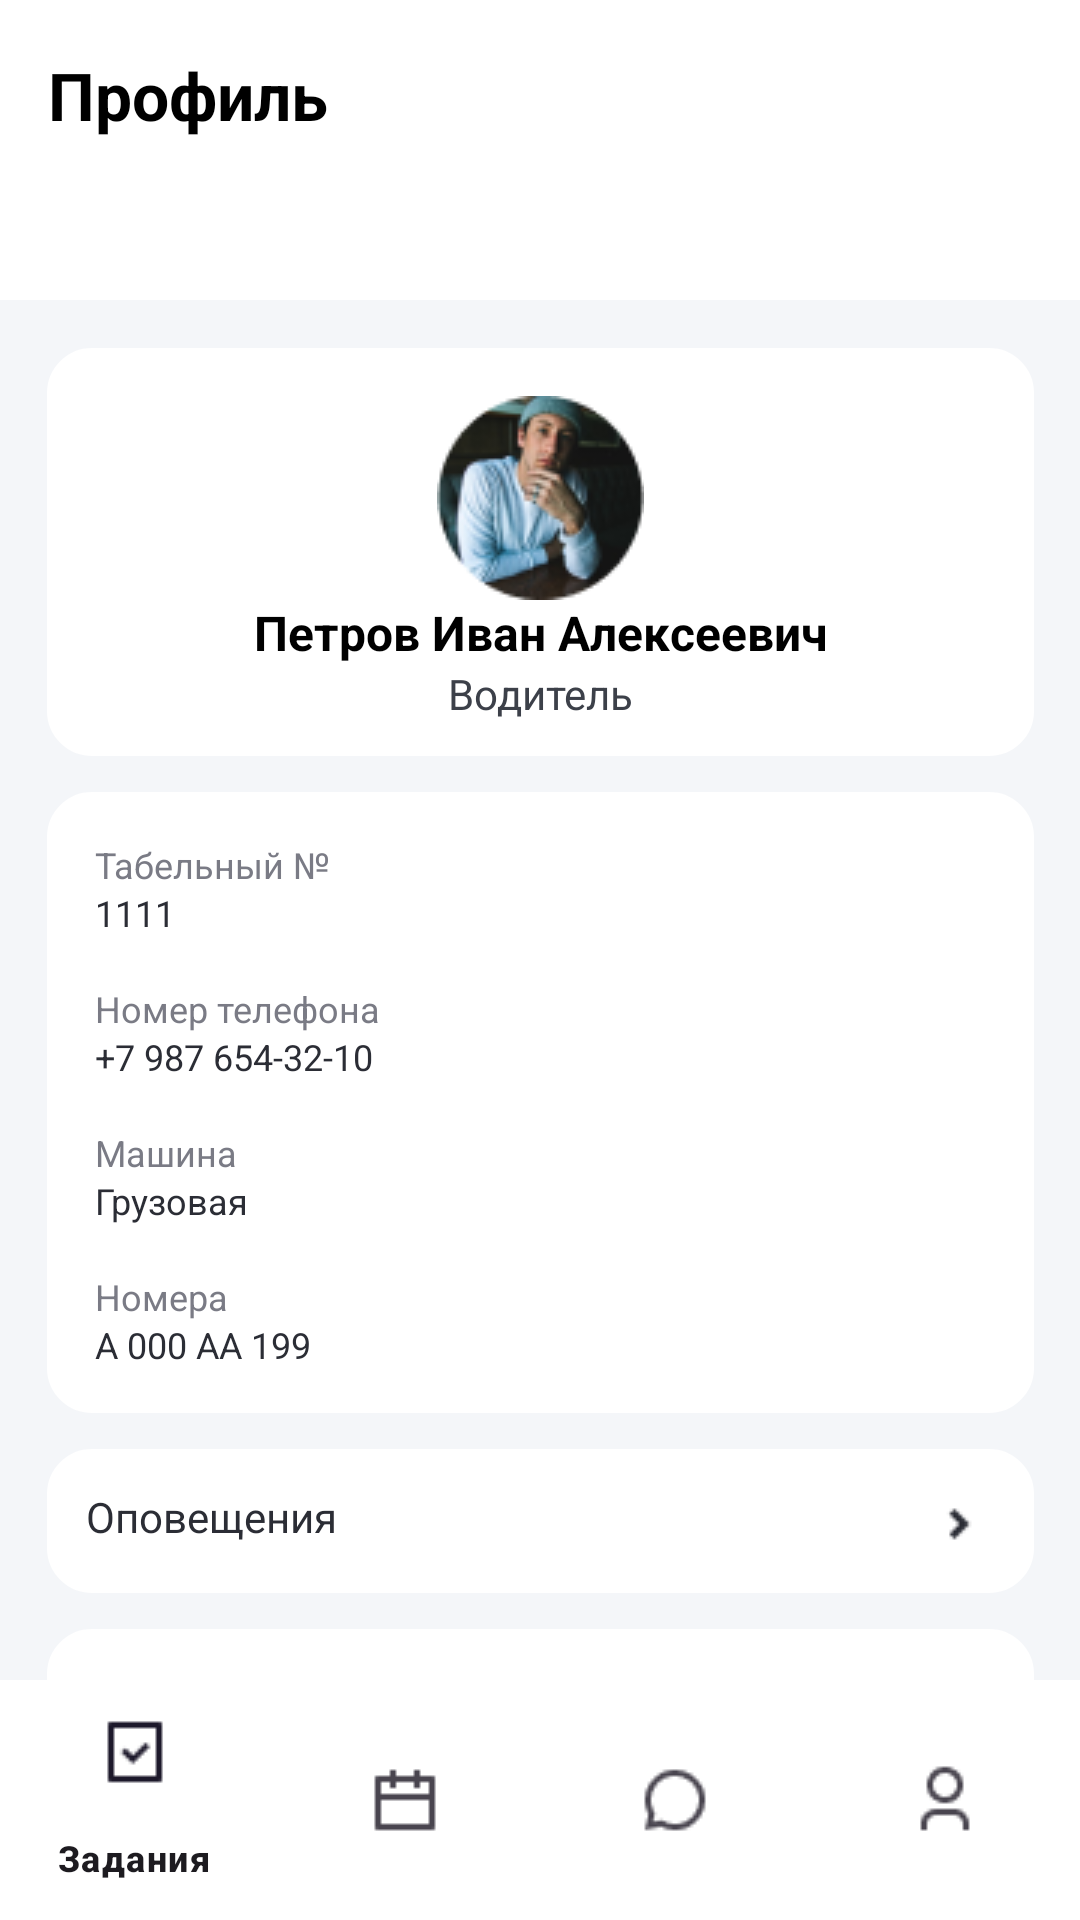

Layout XML and referenced resources for this Android screen:
<!-- AndroidManifest.xml: application theme Theme.Bia_application -->
<!-- res/layout/profile.xml -->
<?xml version="1.0" encoding="utf-8"?>
<androidx.constraintlayout.widget.ConstraintLayout xmlns:android="http://schemas.android.com/apk/res/android"
    android:layout_width="match_parent"
    android:layout_height="match_parent"
    xmlns:app="http://schemas.android.com/apk/res-auto"
    xmlns:tools="http://schemas.android.com/tools"
    android:background="@color/white"
    android:id="@+id/frame_profile"
    >

    <androidx.constraintlayout.widget.Guideline
        android:id="@+id/guide_line1"
        android:layout_width="match_parent"
        android:layout_height="wrap_content"
        android:orientation="horizontal"
        app:layout_constraintGuide_begin="100dp"
        />
    <TextView
        android:layout_width="wrap_content"
        android:layout_height="wrap_content"
        android:text="Профиль"
        app:layout_constraintStart_toStartOf="parent"
        app:layout_constraintTop_toTopOf="parent"
        android:layout_marginStart="16dp"
        android:textSize="22sp"
        android:textStyle="bold"
        android:textColor="@color/black"
        android:layout_marginTop="17dp"/>

    <ImageView
        android:id="@+id/profile_block"
        android:layout_width="match_parent"
        android:layout_height="match_parent"
        android:layout_marginTop="100dp"
        android:src="@drawable/square_gray"
        app:layout_constraintBottom_toBottomOf="parent"
        app:layout_constraintStart_toStartOf="parent"
        app:layout_constraintTop_toTopOf="parent"
        app:layout_constraintVertical_bias="0.0" />

    <com.google.android.material.bottomnavigation.BottomNavigationView
        android:id="@+id/navigator1"
        android:layout_width="match_parent"
        android:layout_height="wrap_content"
        app:layout_constraintBottom_toBottomOf="parent"
        app:layout_constraintStart_toStartOf="parent"
        app:menu="@menu/navigation_bar"
        android:background="@color/white"
        />
    <ImageView
        android:id="@+id/first_block"
        android:layout_width="329dp"
        android:layout_height="136dp"
        android:src="@drawable/component_task"
        app:layout_constraintStart_toStartOf="parent"
        app:layout_constraintEnd_toEndOf="parent"
        app:layout_constraintTop_toBottomOf="@id/guide_line1"
        android:layout_marginTop="16dp"
        />
    <ImageView
        android:id="@+id/image_profile"
        android:layout_width="wrap_content"
        android:layout_height="wrap_content"
        android:src="@drawable/icon_profile"
        app:layout_constraintStart_toStartOf="@id/first_block"
        app:layout_constraintEnd_toEndOf="@id/first_block"
        app:layout_constraintTop_toTopOf="@id/first_block"
        android:layout_marginTop="16dp"
        />
    <TextView
        android:id="@+id/name_profile"
        android:layout_width="wrap_content"
        android:layout_height="wrap_content"
        android:text="Петров Иван Алексеевич"
        android:textStyle="bold"
        android:textSize="16sp"
        app:layout_constraintStart_toStartOf="@+id/first_block"
        app:layout_constraintEnd_toEndOf="@id/first_block"
        app:layout_constraintTop_toBottomOf="@id/image_profile"
        android:textColor="@color/black"
        />
    <TextView
        android:layout_width="wrap_content"
        android:layout_height="wrap_content"
        android:text="Водитель"
        android:textStyle="normal"
        android:textSize="14sp"
        android:textColor="#3C4049"
        app:layout_constraintStart_toStartOf="@+id/first_block"
        app:layout_constraintEnd_toEndOf="@id/first_block"
        app:layout_constraintTop_toBottomOf="@id/name_profile"
        />
    <ImageView
        android:id="@+id/second_block"
        android:layout_width="329dp"
        android:layout_height="207dp"
        android:src="@drawable/component_task"
        app:layout_constraintTop_toBottomOf="@id/first_block"
        app:layout_constraintStart_toStartOf="parent"
        app:layout_constraintEnd_toEndOf="parent"
        android:layout_marginTop="12dp"

        />
    <TextView
        android:id="@+id/tabel"
        android:layout_width="wrap_content"
        android:layout_height="wrap_content"
        android:text="Табельный №"
        android:textColor="#7A7B85"
        android:textSize="12sp"
        app:layout_constraintTop_toTopOf="@id/second_block"
        app:layout_constraintStart_toStartOf="@id/second_block"
        android:layout_margin="16dp"
        />
    <TextView
        android:id="@+id/numbertab"
    android:layout_width="wrap_content"
    android:layout_height="wrap_content"
    android:text="1111"
    android:textColor="#2B2D35"
    android:textSize="12sp"
    app:layout_constraintTop_toTopOf="@id/tabel"
    app:layout_constraintStart_toStartOf="@id/second_block"
    android:layout_margin="16dp"
    />
    <TextView
        android:id="@+id/numberphone"
        android:layout_width="wrap_content"
        android:layout_height="wrap_content"
        android:text="Номер телефона"
        android:textColor="#7A7B85"
        android:textSize="12sp"
        app:layout_constraintTop_toTopOf="@id/numbertab"
        app:layout_constraintStart_toStartOf="@id/second_block"
        android:layout_marginStart="16dp"
        android:layout_marginTop="32dp"
        />
    <TextView
        android:id="@+id/numbersOf"
        android:layout_width="wrap_content"
        android:layout_height="wrap_content"
        android:text="+7 987 654-32-10"
        android:textColor="#2B2D35"
        android:textSize="12sp"
        app:layout_constraintTop_toTopOf="@id/numberphone"
        app:layout_constraintStart_toStartOf="@id/second_block"
        android:layout_margin="16dp"
        />
    <TextView
        android:id="@+id/transport"
        android:layout_width="wrap_content"
        android:layout_height="wrap_content"
        android:text="Машина"
        android:textColor="#7A7B85"
        android:textSize="12sp"
        app:layout_constraintTop_toTopOf="@id/numbersOf"
        app:layout_constraintStart_toStartOf="@id/second_block"
        android:layout_marginStart="16dp"
        android:layout_marginTop="32dp"
        />
    <TextView
        android:id="@+id/car"
        android:layout_width="wrap_content"
        android:layout_height="wrap_content"
        android:text="Грузовая"
        android:textColor="#2B2D35"
        android:textSize="12sp"
        app:layout_constraintTop_toTopOf="@id/transport"
        app:layout_constraintStart_toStartOf="@id/second_block"
        android:layout_margin="16dp"
        />
    <TextView
        android:id="@+id/transport_num"
        android:layout_width="wrap_content"
        android:layout_height="wrap_content"
        android:text="Номера"
        android:textColor="#7A7B85"
        android:textSize="12sp"
        app:layout_constraintTop_toTopOf="@id/car"
        app:layout_constraintStart_toStartOf="@id/second_block"
        android:layout_marginStart="16dp"
        android:layout_marginTop="32dp"
        />
    <TextView
        android:id="@+id/cars_num"
        android:layout_width="wrap_content"
        android:layout_height="wrap_content"
        android:text="А 000 АА 199"
        android:textColor="#2B2D35"
        android:textSize="12sp"
        app:layout_constraintTop_toTopOf="@id/transport_num"
        app:layout_constraintStart_toStartOf="@id/second_block"
        android:layout_margin="16dp"
        />
    <ImageView
        android:id="@+id/third_block"
        android:layout_width="329dp"
        android:layout_height="48dp"
        android:src="@drawable/component_task"
        app:layout_constraintTop_toBottomOf="@id/second_block"
        app:layout_constraintStart_toStartOf="parent"
        app:layout_constraintEnd_toEndOf="parent"
        android:layout_marginTop="12dp"
        />
    <TextView
        android:layout_width="wrap_content"
        android:layout_height="wrap_content"
        android:text="Оповещения"
        app:layout_constraintTop_toTopOf="@id/third_block"
        app:layout_constraintStart_toStartOf="@id/third_block"
        android:textSize="14sp"
        android:textColor="#2B2D35"
        android:textStyle="normal"
        android:layout_margin="13dp"
        />
    <ImageView
        android:layout_width="wrap_content"
        android:layout_height="wrap_content"
        android:src="@drawable/mov"
        app:layout_constraintEnd_toEndOf="@+id/third_block"
        app:layout_constraintTop_toTopOf="@+id/third_block"
        android:layout_margin="11dp"
        />
    <ImageView
        android:id="@+id/fourth_block"
        android:layout_width="329dp"
        android:layout_height="48dp"
        android:src="@drawable/component_task"
        app:layout_constraintTop_toBottomOf="@id/third_block"
        app:layout_constraintStart_toStartOf="parent"
        app:layout_constraintEnd_toEndOf="parent"
        android:layout_marginTop="12dp"
        />
    <TextView
        android:layout_width="wrap_content"
        android:layout_height="wrap_content"
        android:text="Выйти"
        app:layout_constraintTop_toTopOf="@id/fourth_block"
        app:layout_constraintStart_toStartOf="@id/fourth_block"
        android:textSize="14sp"
        android:textColor="#F0303F"
        android:textStyle="normal"
        android:layout_margin="13dp"
        />
    <ImageView
        android:layout_width="wrap_content"
        android:layout_height="wrap_content"
        android:src="@drawable/mov_red"
        app:layout_constraintEnd_toEndOf="@+id/fourth_block"
        app:layout_constraintTop_toTopOf="@+id/fourth_block"
        android:layout_margin="11dp"
        />
</androidx.constraintlayout.widget.ConstraintLayout>
<!-- resources referenced by this layout -->
<resources>
  <color name="black">#FF000000</color>
  <color name="white">#FFFFFFFF</color>
  <!-- drawable component_task (drawable) -->
  <?xml version="1.0" encoding="utf-8"?>
  <shape xmlns:android="http://schemas.android.com/apk/res/android"
      android:shape="rectangle">
      <solid android:color="#FFF" />
      <corners android:radius="14dp" />
      <stroke android:width="2dp"
          android:color="#FFF" />
  </shape>
  <!-- drawable icon_profile: png bitmap (drawable, 9894 bytes) -->
  <!-- drawable mov: png bitmap (drawable, 299 bytes) -->
  <!-- drawable mov_red: png bitmap (drawable, 262 bytes) -->
  <!-- drawable square_gray (drawable) -->
  <?xml version="1.0" encoding="utf-8"?>
  <shape xmlns:android="http://schemas.android.com/apk/res/android"
      android:shape="rectangle">
      <solid android:color="#F4F6F9" />
      <corners android:radius="0dp" />
      <stroke android:width="2dp"
          android:color="#F4F6F9" />
  </shape>
  <style name="Theme.Bia_application" parent="Base.Theme.Bia_application" />
  <style name="Base.Theme.Bia_application" parent="Theme.Material3.DayNight.NoActionBar">
  
          
          
      </style>
</resources>
